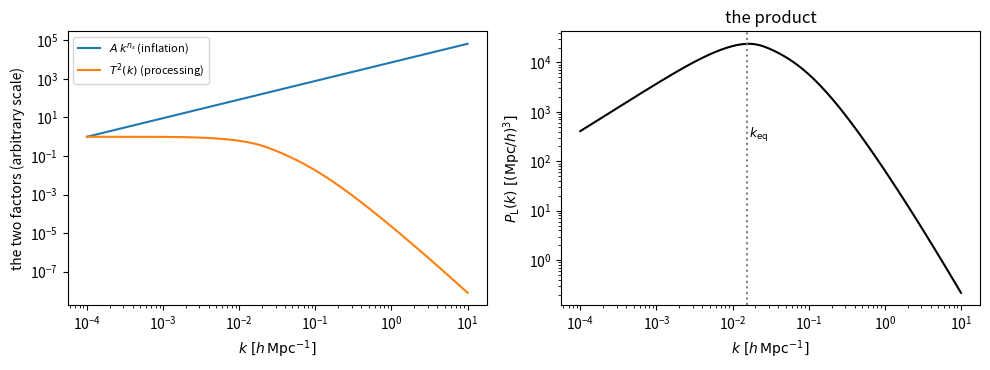

The script that saved this image:
import numpy as np
import matplotlib.pyplot as plt

# Fixed for the whole course. These match the lecture notes and the Sandbox.
Om, Ob, h, ns, sigma8, Tcmb = 0.31, 0.048, 0.676, 0.965, 0.81, 2.7255

# The grid. 250 Mpc/h is big enough to hold the BAO scale (~100 Mpc/h) and
# small enough that 128^3 resolves a few Mpc.
N, L, SEED = 128, 250.0, 1234

k_f   = 2*np.pi/L      # fundamental mode: the longest wave the box holds
k_Nyq = np.pi*N/L      # Nyquist: the shortest the grid can represent

print(f"box {L:.0f} Mpc/h, grid {N}^3")
print(f"k_f   = {k_f:.4f} h/Mpc   (lambda = {2*np.pi/k_f:.0f} Mpc/h)")
print(f"k_Nyq = {k_Nyq:.4f} h/Mpc   (lambda = {2*np.pi/k_Nyq:.1f} Mpc/h)")

def T_nowiggle(k, Om=Om, Ob=Ob, h=h, Tcmb=Tcmb):
    """Eisenstein & Hu (1998) no-wiggle transfer function.

    k is in h/Mpc. Returns an array, normalised so that T -> 1 as k -> 0.
    """
    omh2, obh2, fb = Om*h*h, Ob*h*h, Ob/Om
    Theta = Tcmb/2.7
    k = np.atleast_1d(k)*h                                     # h/Mpc -> 1/Mpc

    s     = 44.5*np.log(9.83/omh2)/np.sqrt(1 + 10*obh2**0.75)
    alpha = 1 - 0.328*np.log(431*omh2)*fb + 0.38*np.log(22.3*omh2)*fb**2
    Gamma = Om*h*(alpha + (1 - alpha)/(1 + (0.43*k*s)**4))
    q     = k*Theta**2/(Gamma*h)
    L0    = np.log(2*np.e + 1.8*q)
    C0    = 14.2 + 731.0/(1 + 62.5*q)
    return L0/(L0 + C0*q**2)

# --- checkpoint 1 -------------------------------------------------------
T_large = float(T_nowiggle(1e-4)[0])
T_keq   = float(T_nowiggle(0.0153)[0])
kk      = np.logspace(np.log10(0.5), np.log10(5.0), 400)
slope_T = float(np.polyfit(np.log(kk), np.log(T_nowiggle(kk)), 1)[0])

assert abs(T_large - 1.0) < 2e-3,   f"T should -> 1 on large scales, got {T_large:.4f}"
assert abs(T_keq - 0.6745) < 0.005, f"T(k_eq) should be 0.675, got {T_keq:.4f}"
assert abs(slope_T + 1.670) < 0.02, f"slope over 0.5<k<5 should be -1.67, got {slope_T:.3f}"

print(f"T -> {T_large:.4f}  as k -> 0")
print(f"T(k_eq = 0.0153)  = {T_keq:.4f}")
print(f"d ln T / d ln k   = {slope_T:.3f}   over 0.5 < k < 5 h/Mpc")

def logint(f, a, b, n=4000):
    """Integral of f over d ln k from a to b, as a sum on a uniform log grid.

    Crude on purpose: no scipy, and for smooth integrands like these it is
    accurate to far better than the 1% we care about. Check it if you like by
    doubling n.
    """
    lnk = np.linspace(np.log(a), np.log(b), n)
    return float(np.sum(f(np.exp(lnk))) * (lnk[1] - lnk[0]))

def sigma_R(P, R=8.0):
    """rms of the field smoothed on radius R [Mpc/h]. Notes eq. (1.9)."""
    def integrand(k):
        x = k*R
        W = 3*(np.sin(x) - x*np.cos(x))/x**3
        return k**3 * P(k) * W**2 / (2*np.pi**2)
    return np.sqrt(logint(integrand, 1e-5, 1e2))


def make_pk_lin(T, ns=ns, sigma8=sigma8):
    """P_L(k) = A k^ns T^2(k), with A fixed so that sigma_8 comes out right.

    Returns a callable k -> P(k) in (Mpc/h)^3, k in h/Mpc.
    """
    def unnorm(k):
        return np.atleast_1d(k)**ns * T(k)**2
    A = (sigma8/sigma_R(unnorm))**2
    return lambda k: A*unnorm(k)


pk_nw = make_pk_lin(T_nowiggle)

# --- checkpoint 2 -------------------------------------------------------
s8_out   = sigma_R(pk_nw)
kg       = np.logspace(-4, 2, 6000)
turnover = float(kg[np.argmax(pk_nw(kg))])
slope_P  = float(np.polyfit(np.log(kk), np.log(pk_nw(kk)), 1)[0])

assert abs(s8_out - 0.81) < 1e-3,      f"sigma_8 should come back at 0.81, got {s8_out:.4f}"
assert 0.012 < turnover < 0.020,       f"turnover should sit near k_eq = 0.015, got {turnover:.4f}"
assert abs(slope_P + 2.375) < 0.03,    f"slope over 0.5<k<5 should be -2.38, got {slope_P:.3f}"

print(f"sigma_8 recovered = {s8_out:.4f}")
print(f"turnover at k     = {turnover:.4f} h/Mpc   (k_eq = 0.0153)")
print(f"d ln P / d ln k   = {slope_P:.3f}   over 0.5 < k < 5 h/Mpc")
print(f"consistency: 2 x {slope_T:.3f} + {ns} = {2*slope_T + ns:.3f}")

kplot = np.logspace(-4, 1, 500)
fig, ax = plt.subplots(1, 2, figsize=(10, 3.8))

ax[0].loglog(kplot, kplot**ns / kplot[0]**ns, label=r"$A\,k^{n_s}$ (inflation)")
ax[0].loglog(kplot, T_nowiggle(kplot)**2,     label=r"$T^2(k)$ (processing)")
ax[0].set_ylabel("the two factors (arbitrary scale)")
ax[0].legend(fontsize=8)

ax[1].loglog(kplot, pk_nw(kplot), color="k")
ax[1].axvline(0.0153, ls=":", c="0.5")
ax[1].text(0.0165, 3e2, r"$k_{\rm eq}$", fontsize=9)
ax[1].set_ylabel(r"$P_{\rm L}(k)\ [(\mathrm{Mpc}/h)^3]$")
ax[1].set_title("the product")

for a in ax:
    a.set_xlabel(r"$k\ [h\,\mathrm{Mpc}^{-1}]$")
fig.tight_layout()
plt.show()
